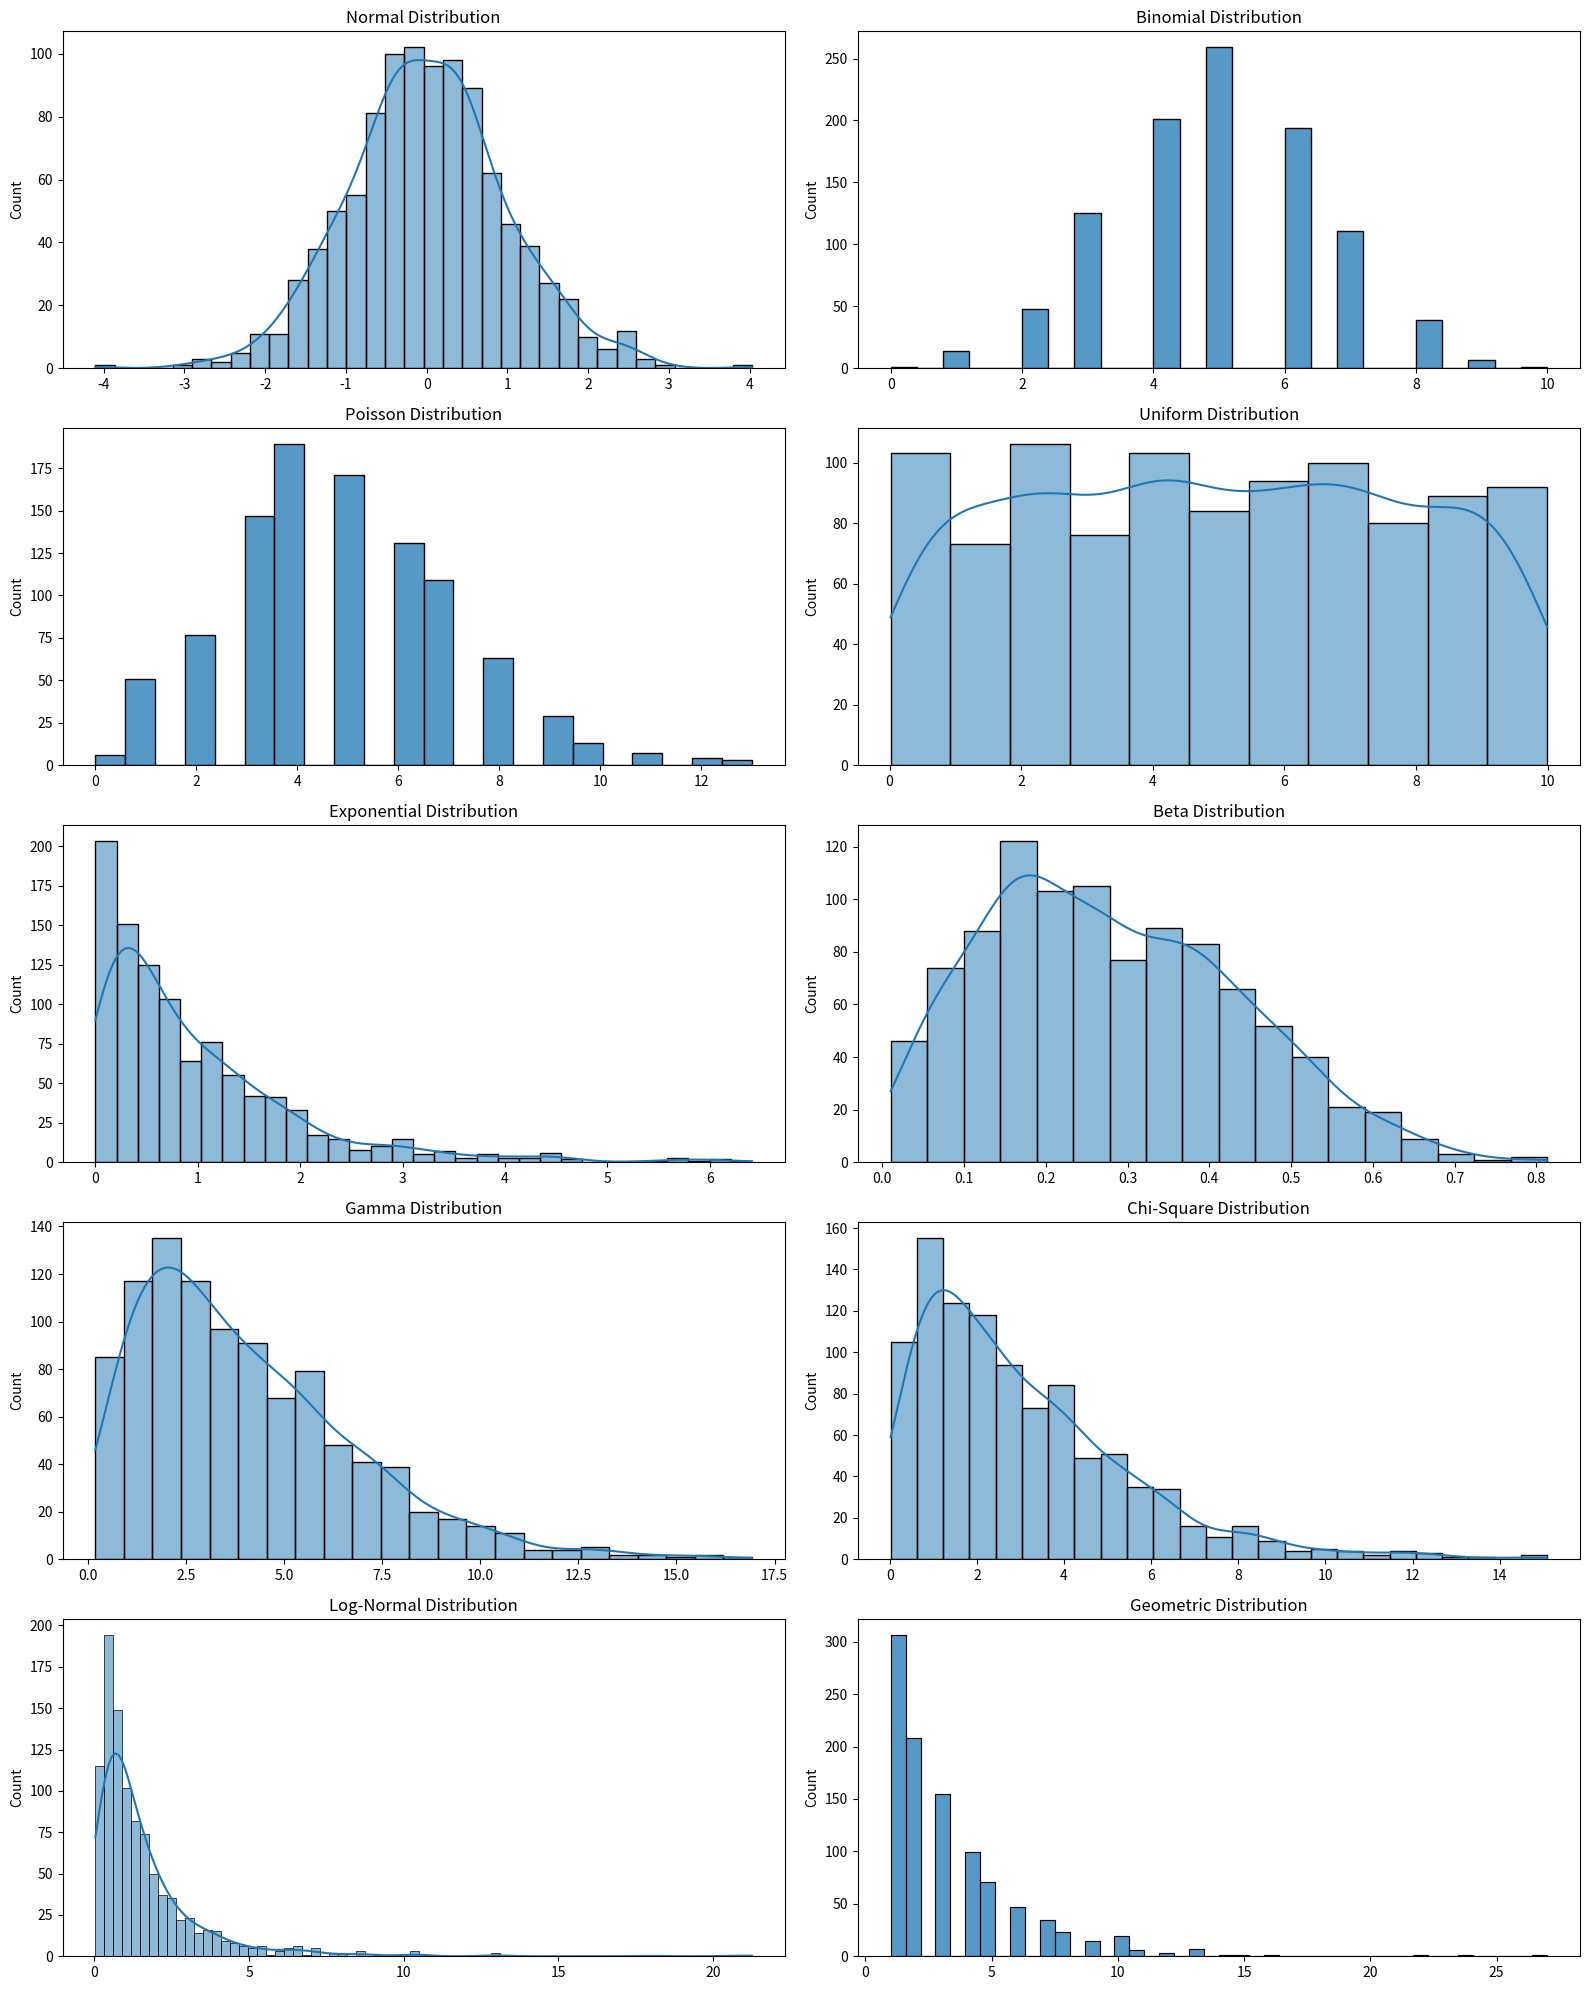

Source code (Python):
import numpy as np
import seaborn as sns
import matplotlib.pyplot as plt

# Set up figure size and layout
plt.figure(figsize=(16, 20))

# 1. Normal Distribution
plt.subplot(5, 2, 1)
data = np.random.normal(loc=0, scale=1, size=1000)
sns.histplot(data, kde=True)
plt.title("Normal Distribution")

# 2. Binomial Distribution
plt.subplot(5, 2, 2)
data = np.random.binomial(n=10, p=0.5, size=1000)
sns.histplot(data, kde=False)
plt.title("Binomial Distribution")

# 3. Poisson Distribution
plt.subplot(5, 2, 3)
data = np.random.poisson(lam=5, size=1000)
sns.histplot(data, kde=False)
plt.title("Poisson Distribution")

# 4. Uniform Distribution
plt.subplot(5, 2, 4)
data = np.random.uniform(low=0, high=10, size=1000)
sns.histplot(data, kde=True)
plt.title("Uniform Distribution")

# 5. Exponential Distribution
plt.subplot(5, 2, 5)
data = np.random.exponential(scale=1, size=1000)
sns.histplot(data, kde=True)
plt.title("Exponential Distribution")

# 6. Beta Distribution
plt.subplot(5, 2, 6)
data = np.random.beta(a=2, b=5, size=1000)
sns.histplot(data, kde=True)
plt.title("Beta Distribution")

# 7. Gamma Distribution
plt.subplot(5, 2, 7)
data = np.random.gamma(shape=2, scale=2, size=1000)
sns.histplot(data, kde=True)
plt.title("Gamma Distribution")

# 8. Chi-Square Distribution
plt.subplot(5, 2, 8)
data = np.random.chisquare(df=3, size=1000)
sns.histplot(data, kde=True)
plt.title("Chi-Square Distribution")

# 9. Log-Normal Distribution
plt.subplot(5, 2, 9)
data = np.random.lognormal(mean=0, sigma=1, size=1000)
sns.histplot(data, kde=True)
plt.title("Log-Normal Distribution")

# 10. Geometric Distribution
plt.subplot(5, 2, 10)
data = np.random.geometric(p=0.3, size=1000)
sns.histplot(data, kde=False)
plt.title("Geometric Distribution")

# Adjust layout
plt.tight_layout()
plt.show()
